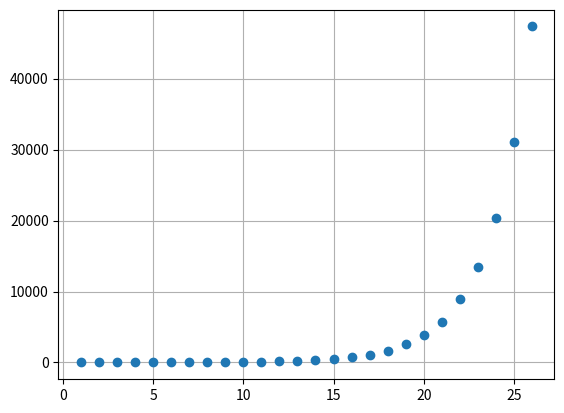

Recreate this plot in Python.
# %% 
# load input
import re
filestr = '125 17'
filestr = '30 71441 3784 580926 2 8122942 0 291' # main input
filestr = '30'
stones = filestr.split(' ')
print(stones)
# _=[print(x) for x in grid]
# %%
def blink():
    s = 0        
    while s < len(stones):
        # if stones[s] in cache:


        if stones[s] == '0':
            stones[s] = '1'
            s += 1
        elif len(stones[s]) % 2 == 0:
            temp = stones[s]
            stones[s] = temp[0:int(len(temp)/2)]
            stones.insert(s+1, temp[int(len(temp)/2):])
            stones[s+1] = str(int(stones[s+1]))
            s += 2
        else:
            stones[s] = str(int(stones[s])*2024)
            s += 1

stones = filestr.split(' ')
N_BLINKS = 26
blinks = [x for x in range(1,N_BLINKS+1)]
nstones = []
cache = {}
for i in range(N_BLINKS):
    blink()
    # print(f'stones: {stones}')
    nstones.append(len(stones))
    print(f'Blink number: {i+1} Num stones = {len(stones)}')

# %%
import matplotlib.pyplot as plt
print(blinks)
print(nstones)
_=[print(nstones[s]) for s in range(0,len(nstones))]
_=[print(int(nstones[s+1])-int(nstones[s])) for s in range(0,len(nstones)-1)]
plt.figure()
plt.plot(blinks,nstones,'o')
plt.grid()
# %%
